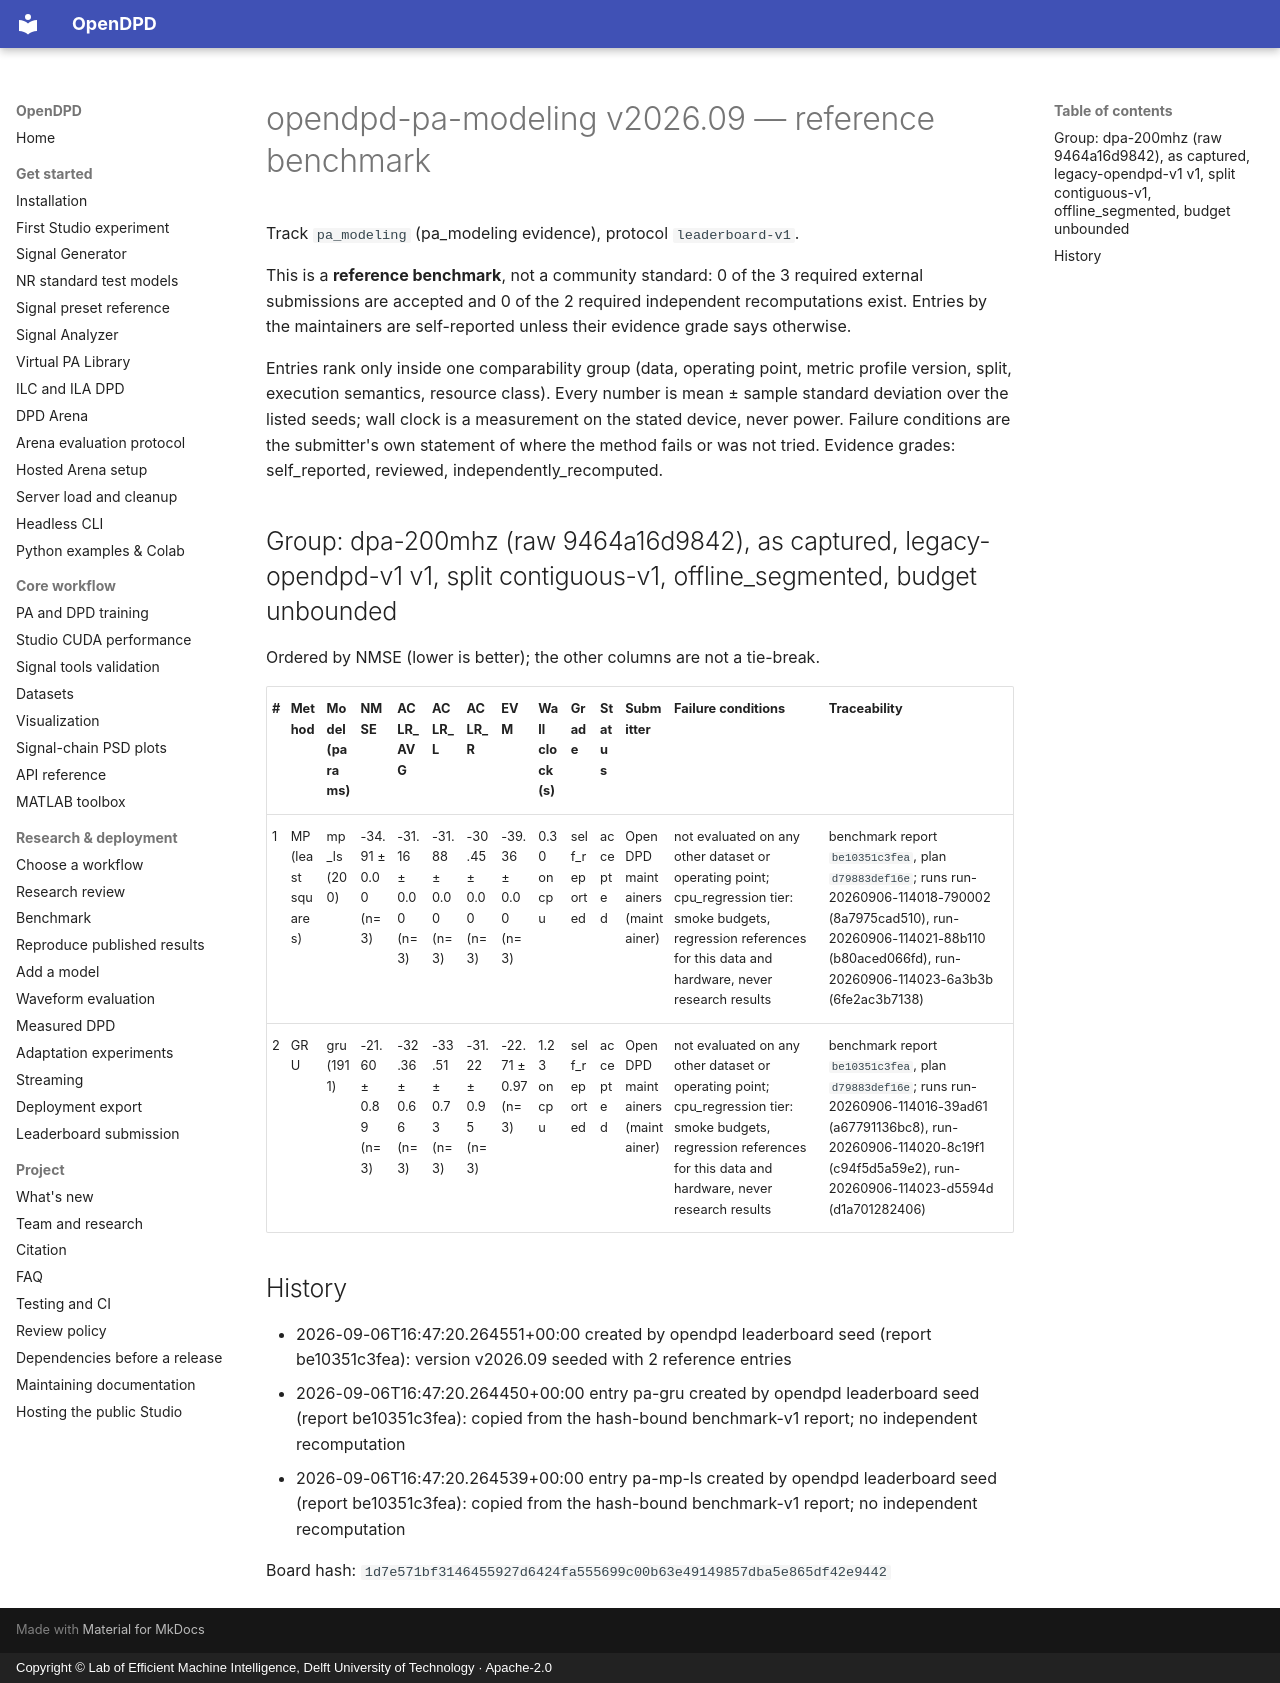

repository: lab-emi/OpenDPD · page: leaderboard/v2026.09/pa_modeling/index.html · generator: mkdocs · copyright: Copyright © Lab of Efficient Machine Intelligence, Delft University of Technology · Apache-2.0

# opendpd-pa-modeling v2026.09 — reference benchmark

Track `pa_modeling` (pa_modeling evidence), protocol `leaderboard-v1`.

This is a **reference benchmark**, not a community standard: 0 of the 3 required external submissions are accepted and 0 of the 2 required independent recomputations exist. Entries by the maintainers are self-reported unless their evidence grade says otherwise.

Entries rank only inside one comparability group (data, operating point, metric profile version, split, execution semantics, resource class). Every number is mean ± sample standard deviation over the listed seeds; wall clock is a measurement on the stated device, never power. Failure conditions are the submitter's own statement of where the method fails or was not tried. Evidence grades: self_reported, reviewed, independently_recomputed.

## Group: dpa-200mhz (raw 9464a16d9842), as captured, legacy-opendpd-v1 v1, split contiguous-v1, offline_segmented, budget unbounded

Ordered by NMSE (lower is better); the other columns are not a tie-break.

| # | Method | Model (params) | NMSE | ACLR_AVG | ACLR_L | ACLR_R | EVM | Wall clock (s) | Grade | Status | Submitter | Failure conditions | Traceability |
|---|---|---|---|---|---|---|---|---|---|---|---|---|---|
| 1 | MP (least squares) | mp_ls (200) | -34.91 ± 0.00 (n=3) | -31.16 ± 0.00 (n=3) | -31.88 ± 0.00 (n=3) | -30.45 ± 0.00 (n=3) | -39.36 ± 0.00 (n=3) | 0.30 on cpu | self_reported | accepted | OpenDPD maintainers (maintainer) | not evaluated on any other dataset or operating point; cpu_regression tier: smoke budgets, regression references for this data and hardware, never research results | benchmark report `be10351c3fea`, plan `d79883def16e`; runs run-20260906-114018-790002 (8a7975cad510), run-20260906-114021-88b110 (b80aced066fd), run-20260906-114023-6a3b3b (6fe2ac3b7138) |
| 2 | GRU | gru (1911) | -21.60 ± 0.89 (n=3) | -32.36 ± 0.66 (n=3) | -33.51 ± 0.73 (n=3) | -31.22 ± 0.95 (n=3) | -22.71 ± 0.97 (n=3) | 1.23 on cpu | self_reported | accepted | OpenDPD maintainers (maintainer) | not evaluated on any other dataset or operating point; cpu_regression tier: smoke budgets, regression references for this data and hardware, never research results | benchmark report `be10351c3fea`, plan `d79883def16e`; runs run-20260906-114016-39ad61 (a67791136bc8), run-20260906-114020-8c19f1 (c94f5d5a59e2), run-20260906-114023-d5594d (d1a701282406) |

## History

- 2026-09-06T16:47:20.264551+00:00 created by opendpd leaderboard seed (report be10351c3fea): version v2026.09 seeded with 2 reference entries
- 2026-09-06T16:47:20.264450+00:00 entry pa-gru created by opendpd leaderboard seed (report be10351c3fea): copied from the hash-bound benchmark-v1 report; no independent recomputation
- 2026-09-06T16:47:20.264539+00:00 entry pa-mp-ls created by opendpd leaderboard seed (report be10351c3fea): copied from the hash-bound benchmark-v1 report; no independent recomputation

Board hash: `1d7e571bf3146455927d6424fa555699c00b63e49149857dba5e865df42e9442`
